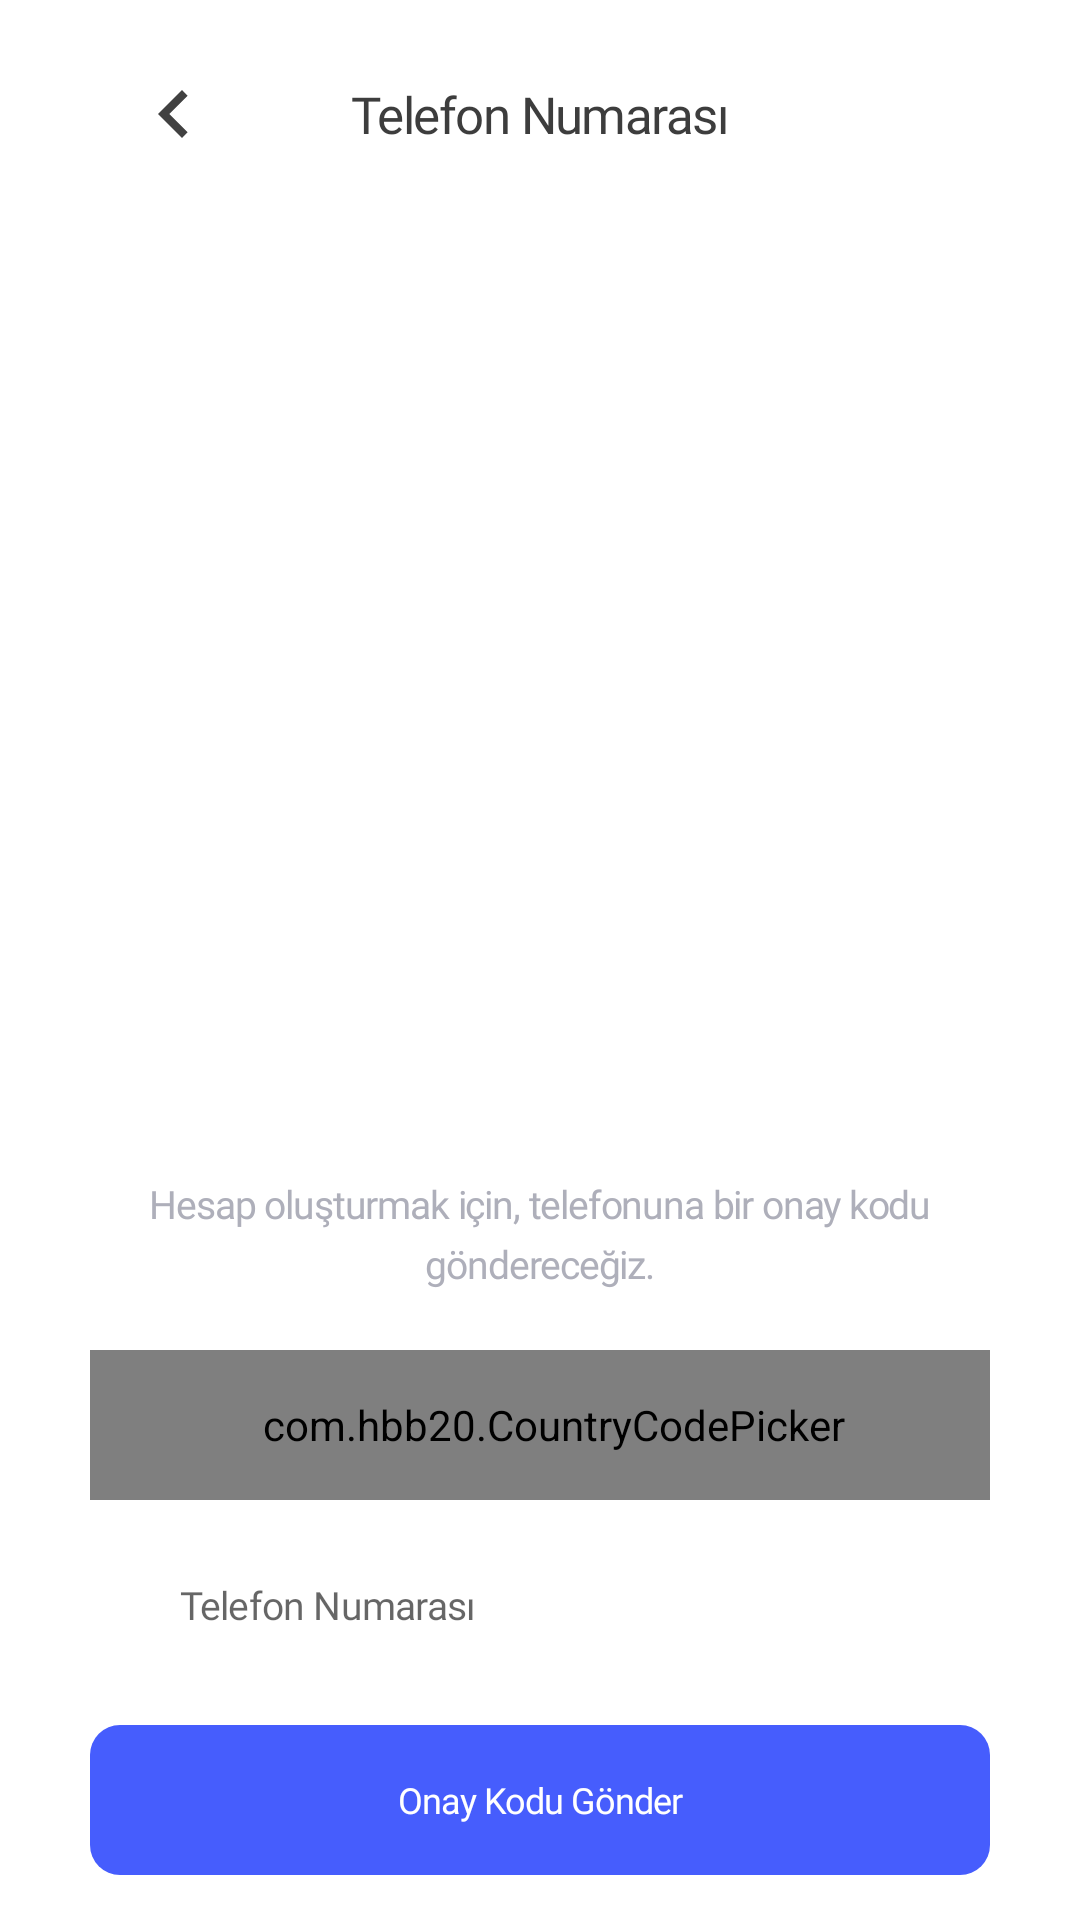

Write the Android layout XML for this screen, with the resource values it uses.
<!-- AndroidManifest.xml: application theme AppTheme -->
<!-- res/layout/activity_phone.xml -->
<?xml version="1.0" encoding="utf-8"?>
<LinearLayout xmlns:android="http://schemas.android.com/apk/res/android"
    xmlns:app="http://schemas.android.com/apk/res-auto"
    xmlns:tools="http://schemas.android.com/tools"
    android:layout_width="match_parent"
    android:layout_height="match_parent"
    android:background="@color/white"
    android:orientation="vertical"
    android:paddingLeft="30dp"
    android:paddingTop="10dp"
    android:paddingRight="30dp"
    tools:context=".SignUp.B_PhoneActivity">

    <RelativeLayout
        android:layout_width="match_parent"
        android:layout_height="wrap_content">

        <ImageView
            android:id="@+id/back_arrow_2"
            android:layout_width="?attr/actionBarSize"
            android:layout_height="?attr/actionBarSize"
            android:layout_centerVertical="true"
            android:padding="12dp"
            android:src="@drawable/ic_baseline_chevron_left_24" />

        <TextView
            android:layout_width="wrap_content"
            android:layout_height="wrap_content"
            android:layout_centerInParent="true"
            android:fontFamily="@font/inter_bold"
            android:gravity="center"
            android:letterSpacing="-0.03"
            android:text="@string/telefon_text"
            android:textColor="@color/titleColorGrey"
            android:textSize="17sp" />

    </RelativeLayout>


    <Space
        android:layout_width="match_parent"
        android:layout_height="wrap_content"
        android:layout_weight="1" />

    <TextView
        android:layout_width="match_parent"
        android:layout_height="wrap_content"
        android:layout_marginBottom="20dp"
        android:fontFamily="@font/inter_regular"
        android:gravity="center"
        android:letterSpacing="-0.03"
        android:lineHeight="20dp"
        android:text="@string/telefon_aciklama"
        android:textColor="@color/grey2"
        android:textSize="13sp" />

    <com.hbb20.CountryCodePicker
        android:id="@+id/country_code"
        android:layout_width="match_parent"
        android:layout_height="50dp"
        android:background="@drawable/input_field_background"
        android:gravity="center"
        android:paddingStart="24dp"
        android:paddingEnd="15dp"
        app:ccpDialog_allowSearch="false"
        app:ccpDialog_showCloseIcon="false"
        app:ccpDialog_showFastScroller="false"
        app:ccpDialog_showFlag="true"
        app:ccpDialog_showNameCode="false"
        app:ccpDialog_showPhoneCode="false"
        app:ccpDialog_showTitle="false"
        app:ccpDialog_textColor="#484451"
        app:ccp_arrowColor="#C1C0C8"
        app:ccp_arrowSize="20dp"
        app:ccp_autoDetectCountry="true"
        app:ccp_contentColor="@color/input_field_text_color"
        app:ccp_showFlag="true"
        app:ccp_showFullName="true"
        app:ccp_showNameCode="false"
        app:ccp_showPhoneCode="false"
        app:ccp_textGravity="LEFT"
        app:ccp_textSize="14sp"
        app:ccp_useFlagEmoji="true" />

    <EditText
        android:id="@+id/phone_signup"
        android:layout_width="match_parent"
        android:layout_height="50dp"
        android:layout_marginTop="10dp"
        android:background="@drawable/input_field_background"
        android:fontFamily="@font/inter_regular"
        android:hint="@string/telefon_text"
        android:maxLength="10"
        android:inputType="phone"
        android:letterSpacing="-0.02"
        android:paddingStart="30dp"
        android:textColor="@color/input_field_text_color"
        android:textSize="13sp" />


    <Button
        android:id="@+id/onay_kodu_gonder"
        style="?android:attr/borderlessButtonStyle"
        android:layout_width="match_parent"
        android:layout_height="@dimen/button_height"
        android:layout_marginTop="15dp"
        android:layout_marginBottom="15dp"
        android:background="@drawable/filled_button_background"
        android:fontFamily="@font/inter_bold"
        android:letterSpacing="-0.03"
        android:text="@string/onay_kodu_gonder"
        android:textAllCaps="false"
        android:textColor="@color/white"
        android:textSize="12sp" />


</LinearLayout>
<!-- resources referenced by this layout -->
<resources>
  <color name="grey2">#AEAFBA</color>
  <color name="input_field_text_color">#878789</color>
  <color name="titleColorGrey">#3d3d3d</color>
  <color name="white">#fff</color>
  <dimen name="button_height">50dp</dimen>
  <!-- drawable filled_button_background (drawable) -->
  <?xml version="1.0" encoding="utf-8"?>
  <shape xmlns:android="http://schemas.android.com/apk/res/android">
  
      <solid android:color="@color/mainButtonColor"/>
      <corners android:radius="10dp"/>
  
  </shape>
  <!-- drawable ic_baseline_chevron_left_24 (drawable) -->
  <vector android:height="24dp" android:tint="#414141"
      android:viewportHeight="24" android:viewportWidth="24"
      android:width="24dp" xmlns:android="http://schemas.android.com/apk/res/android">
      <path android:fillColor="@android:color/white" android:pathData="M15.41,7.41L14,6l-6,6 6,6 1.41,-1.41L10.83,12z"/>
  </vector>
  <!-- drawable input_field_background (drawable) -->
  <?xml version="1.0" encoding="utf-8"?>
  <selector xmlns:android="http://schemas.android.com/apk/res/android">
      <item
          android:state_pressed="true"
          android:state_enabled="true"
          android:drawable="@drawable/input_field_states" />
      <item
          android:state_focused="true"
          android:state_enabled="true"
          android:drawable="@drawable/input_field_states" />
      <item
          android:state_enabled="true"
          android:drawable="@drawable/input_field_states" />
  </selector>
  <string name="onay_kodu_gonder">Onay Kodu Gönder</string>
  <string name="telefon_aciklama">Hesap oluşturmak için, telefonuna bir onay kodu göndereceğiz.</string>
  <string name="telefon_text">Telefon Numarası</string>
  <style name="AppTheme" parent="Theme.AppCompat.Light.DarkActionBar">
          
          <item name="colorPrimary">#ffffff</item>
          <item name="colorPrimaryDark">#ffffff</item>
          <item name="colorAccent">@color/colorAccent</item>
          <item name="windowNoTitle">true</item>
          <item name="windowActionBar">false</item>
          <item name="android:windowLightStatusBar" tools:ignore="NewApi">true</item>
          <item name="android:screenOrientation">portrait</item>
      </style>
  <color name="mainButtonColor">#465dfd</color>
  <color name="colorAccent">#03DAC5</color>
</resources>
